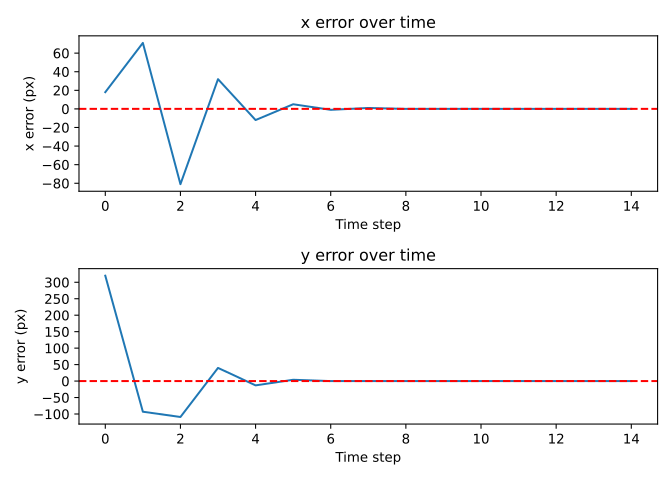

The file beside this chart, header and first rows:
x, y
18, 320
71, -93
-81, -109
32, 40
-12, -13
5, 4
-1, 0
1, 0
0, 0
0, 0
0, 0
0, 0
0, 0
0, 0
0, 0
